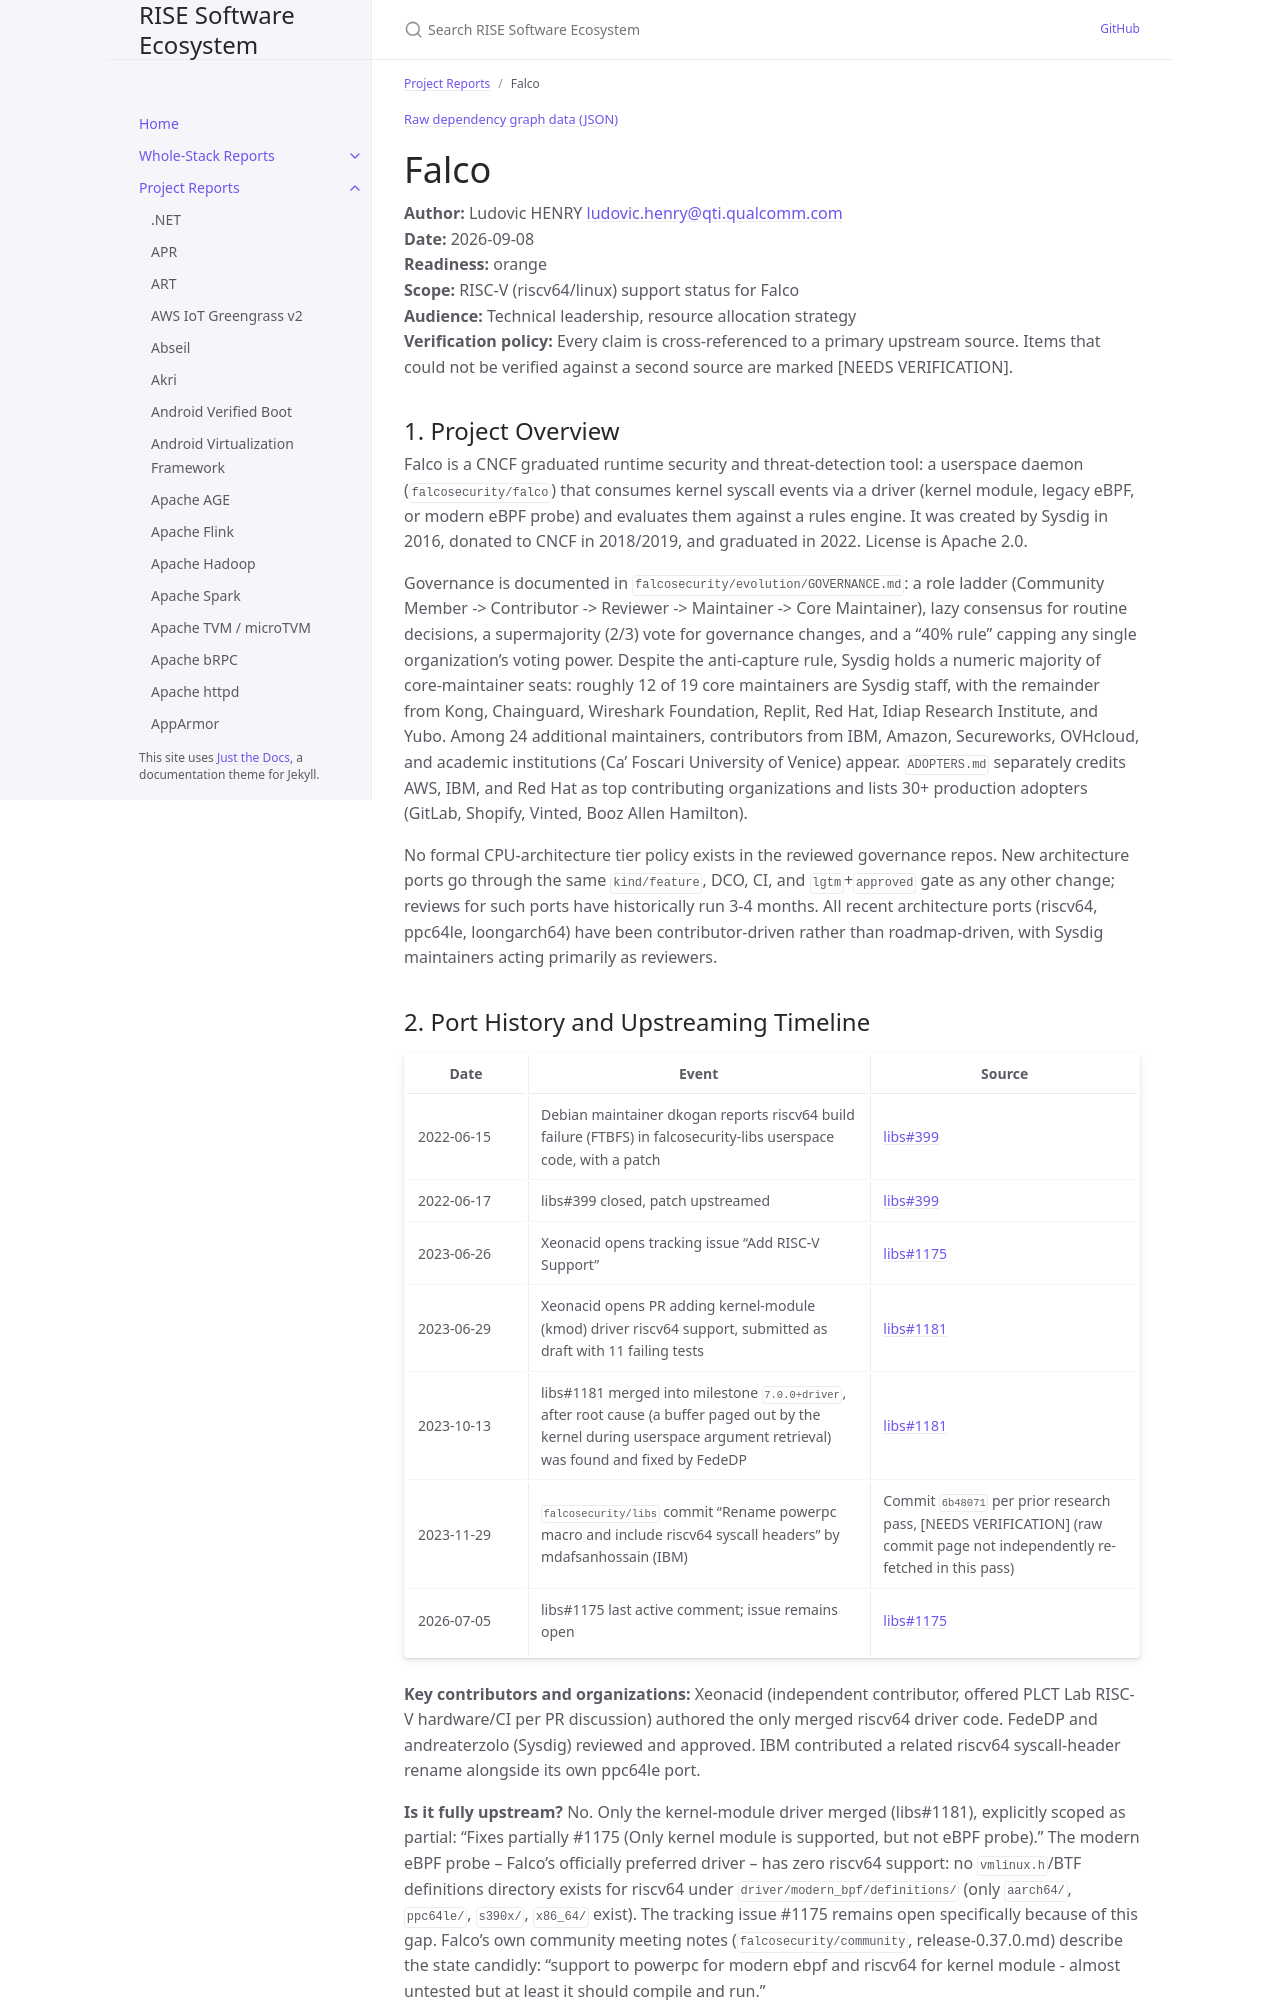

repository: riseproject-dev/sw-ecosystem · page: project-reports/falco.html · generator: jekyll

---
title: Falco
parent: Project Reports
color: orange
dependencies:
  - name: falcosecurity/libs
    relation: runtime-dependency
    criticality: critical
  - name: jemalloc
    relation: runtime-dependency
    criticality: optional
  - name: mimalloc
    relation: runtime-dependency
    criticality: optional
  - name: gperftools
    relation: runtime-dependency
    criticality: optional
  - name: OpenSSL
    relation: runtime-dependency
    criticality: critical
  - name: zlib
    relation: runtime-dependency
    criticality: optional
  - name: libcurl
    relation: runtime-dependency
    criticality: optional
---

{% include dependency-graph.html slug="dependencies" subset="falco" %}

# Falco

**Author:** Ludovic HENRY <ludovic.henry@qti.qualcomm.com><br/>
**Date:** 2026-09-08<br/>
**Readiness:** orange<br/>
**Scope:** RISC-V (riscv64/linux) support status for Falco<br/>
**Audience:** Technical leadership, resource allocation strategy<br/>
**Verification policy:** Every claim is cross-referenced to a primary upstream source. Items that could not be verified against a second source are marked [NEEDS VERIFICATION].<br/>

## 1. Project Overview

Falco is a CNCF graduated runtime security and threat-detection tool: a userspace daemon (`falcosecurity/falco`) that consumes kernel syscall events via a driver (kernel module, legacy eBPF, or modern eBPF probe) and evaluates them against a rules engine. It was created by Sysdig in 2016, donated to CNCF in 2018/2019, and graduated in 2022. License is Apache 2.0.

Governance is documented in `falcosecurity/evolution/GOVERNANCE.md`: a role ladder (Community Member -> Contributor -> Reviewer -> Maintainer -> Core Maintainer), lazy consensus for routine decisions, a supermajority (2/3) vote for governance changes, and a "40% rule" capping any single organization's voting power. Despite the anti-capture rule, Sysdig holds a numeric majority of core-maintainer seats: roughly 12 of 19 core maintainers are Sysdig staff, with the remainder from Kong, Chainguard, Wireshark Foundation, Replit, Red Hat, Idiap Research Institute, and Yubo. Among 24 additional maintainers, contributors from IBM, Amazon, Secureworks, OVHcloud, and academic institutions (Ca' Foscari University of Venice) appear. `ADOPTERS.md` separately credits AWS, IBM, and Red Hat as top contributing organizations and lists 30+ production adopters (GitLab, Shopify, Vinted, Booz Allen Hamilton).

No formal CPU-architecture tier policy exists in the reviewed governance repos. New architecture ports go through the same `kind/feature`, DCO, CI, and `lgtm`+`approved` gate as any other change; reviews for such ports have historically run 3-4 months. All recent architecture ports (riscv64, ppc64le, loongarch64) have been contributor-driven rather than roadmap-driven, with Sysdig maintainers acting primarily as reviewers.
